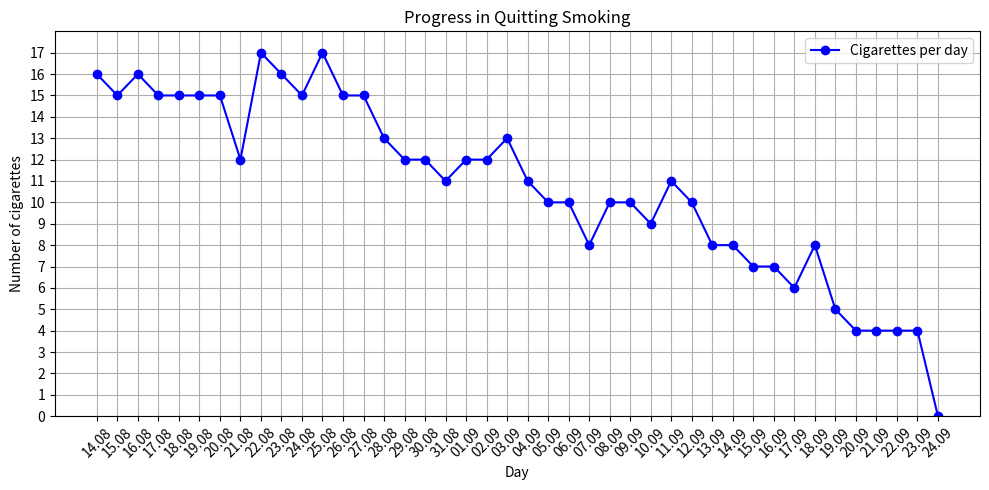

Reproduce this figure in Python.
import matplotlib.pyplot as plt
import numpy as np

# Ваши данные
data_prog = {
    '14.08': 16, '15.08': 15, '16.08': 16, '17.08': 15, '18.08': 15, '19.08': 15, '20.08': 15, '21.08': 12, '22.08': 17,
    '23.08': 16, '24.08': 15, '25.08': 17, '26.08': 15, '27.08': 15, '28.08': 13, '29.08': 12, '30.08': 12, '31.08': 11,
    '01.09': 12, '02.09': 12, '03.09': 13, '04.09': 11, '05.09': 10, '06.09': 10, '07.09': 8, '08.09': 10, '09.09': 10,
    '10.09': 9, '11.09': 11, '12.09': 10, '13.09': 8, '14.09': 8, '15.09': 7, '16.09': 7, '17.09': 6,
    '18.09': 8, '19.09': 5, '20.09': 4, '21.09': 4, '22.09':4,'23.09':4,'24.09':0,
}

# Преобразование словаря в списки для оси X и Y
days = list(data_prog.keys())
cigarettes = list(data_prog.values())

# Построение графика
plt.figure(figsize=(10, 5))
plt.plot(days, cigarettes, marker='o', linestyle='-', color='b', label='Cigarettes per day')

# Установка частых меток на оси Y, начиная с 0
plt.yticks(np.arange(0, max(cigarettes) + 1, 1))

# Установка лимитов по оси Y, чтобы она начиналась с 0
plt.ylim(0, max(cigarettes) + 1)

# Настройки графика
plt.xlabel('Day')
plt.ylabel('Number of cigarettes')
plt.title('Progress in Quitting Smoking')

# Сетка для обеих осей
plt.grid(True, which='both', axis='both')

plt.xticks(rotation=45)  # Поворот меток на оси X для удобства
plt.legend()

# Отображение графика
plt.tight_layout()  # Для корректного отображения всех элементов
plt.show()
